The GitHub repository Ashmit-S/ML_Projects contains a labelled image folder "real" with 2 categories: helmet, no helmet. Examples follow, each with its label.

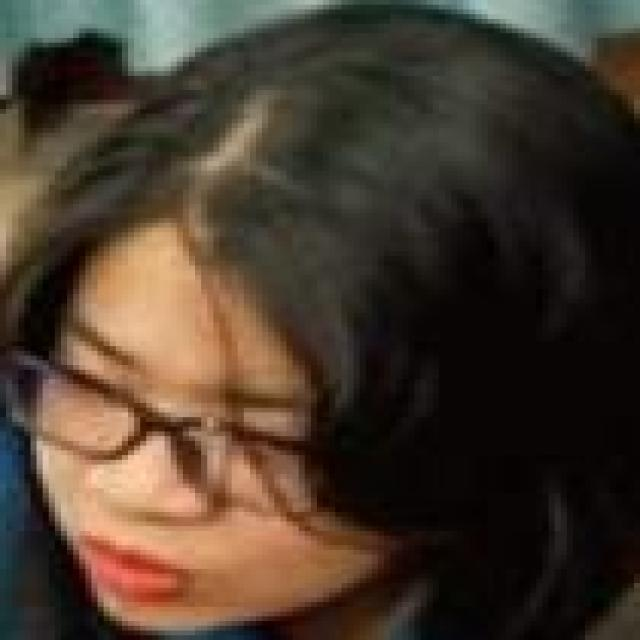
Label: no helmet

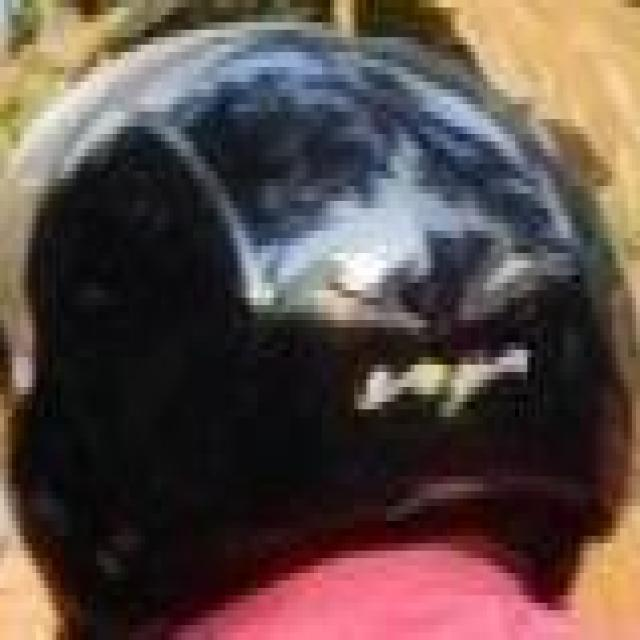
Label: helmet

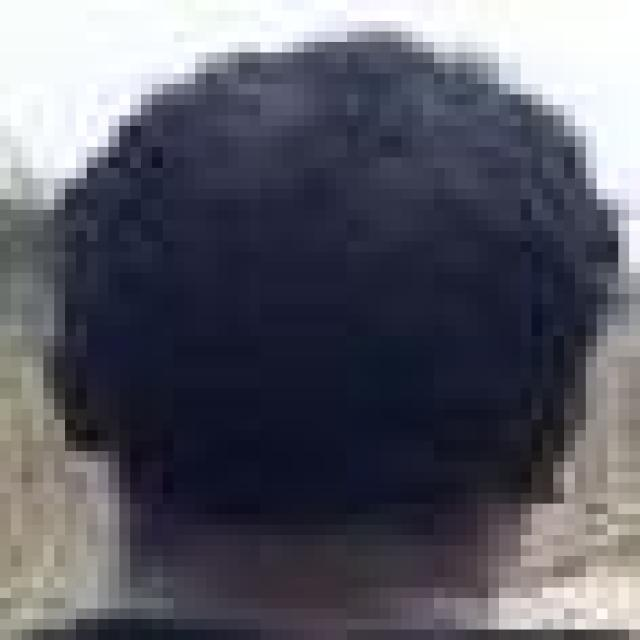
Label: no helmet

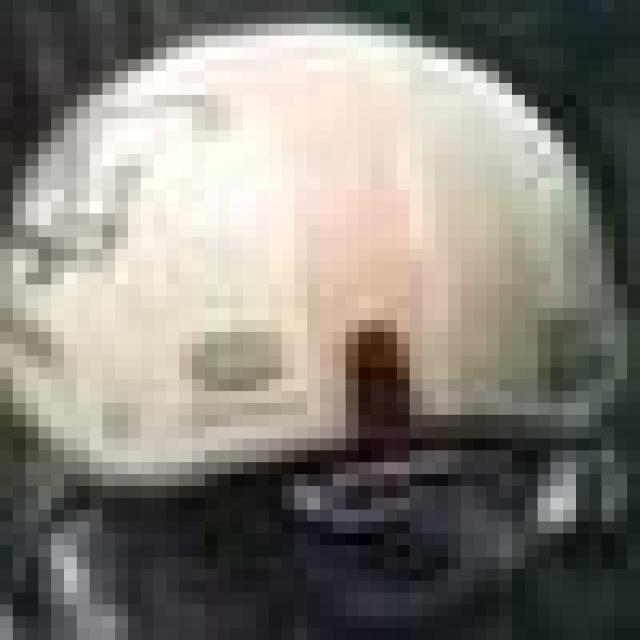
Label: helmet

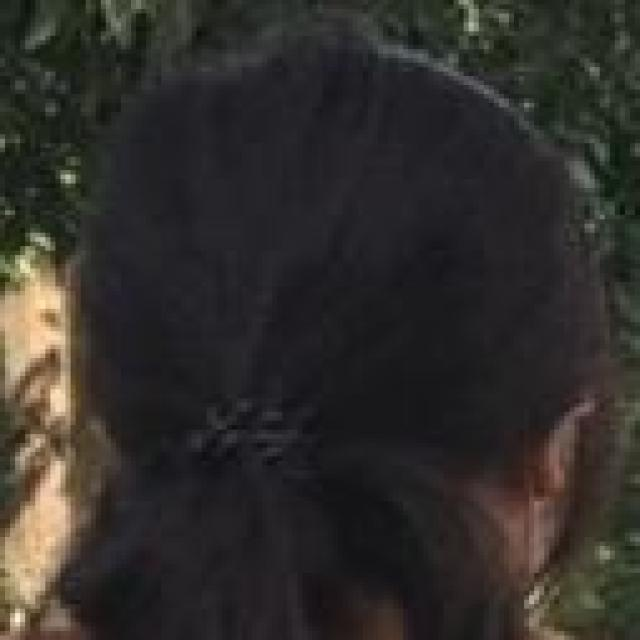
Label: no helmet

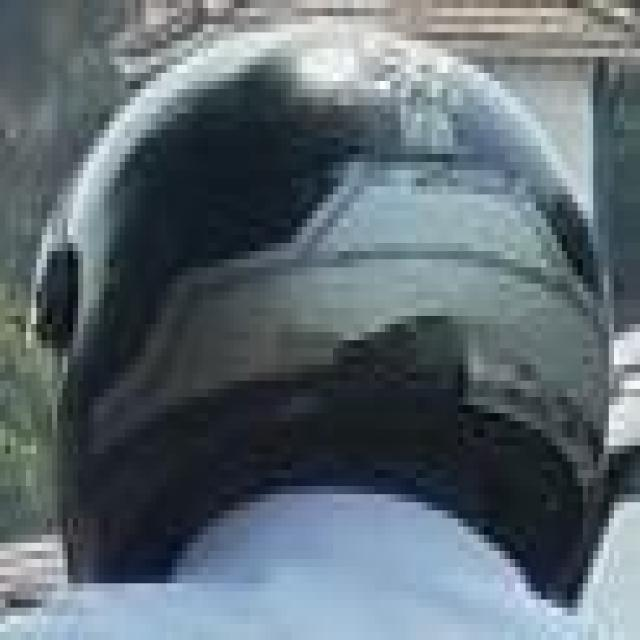
Label: helmet
